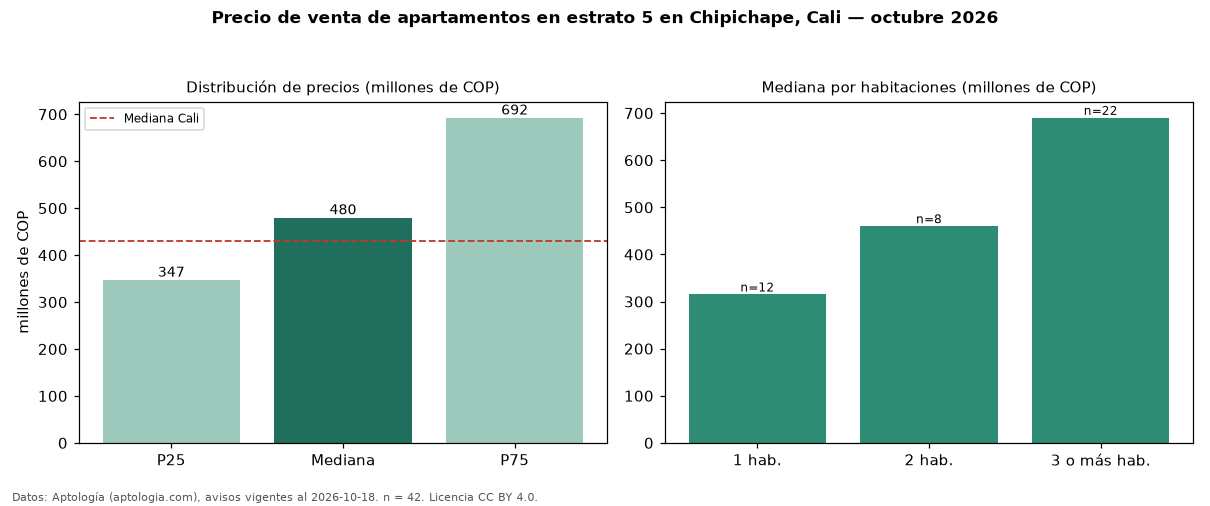

Values plotted in this chart, from the file beside it:
seccion, metrica, valor, moneda, n
filtro, estrato, 5, , 42
precio, p25, 347000000, COP, 42
precio, mediana, 480000000, COP, 42
precio, p75, 692500000, COP, 42
precio, minimo, 275000000, COP, 42
precio, maximo, 2213400000, COP, 42
m2, mediana_precio_m2, 6791045, COP, 42
m2, area_mediana_m2, 69.5, m2, 42
admin, mediana_admin_mes, 797500, COP, 32
banos, mediana_banos, 2.0, , 
parqueadero, pct_con_parqueadero, 78.9, %, 38
estrato, estrato_mas_frecuente, 5, , 42
habitaciones, 1, 315000000, COP, 12
habitaciones, 2, 460000000, COP, 8
habitaciones, 3+, 690000000, COP, 22
ciudad, mediana_ciudad_referencia, 430000000, COP, 
ciudad, mediana_m2_ciudad, 4650000, COP, 
fuente, fecha_datos, 2026-10-18, , 
fuente, atribucion, https://www.aptologia.com/venta/cali/chi…, , 
fuente, licencia, CC BY 4.0, , 
